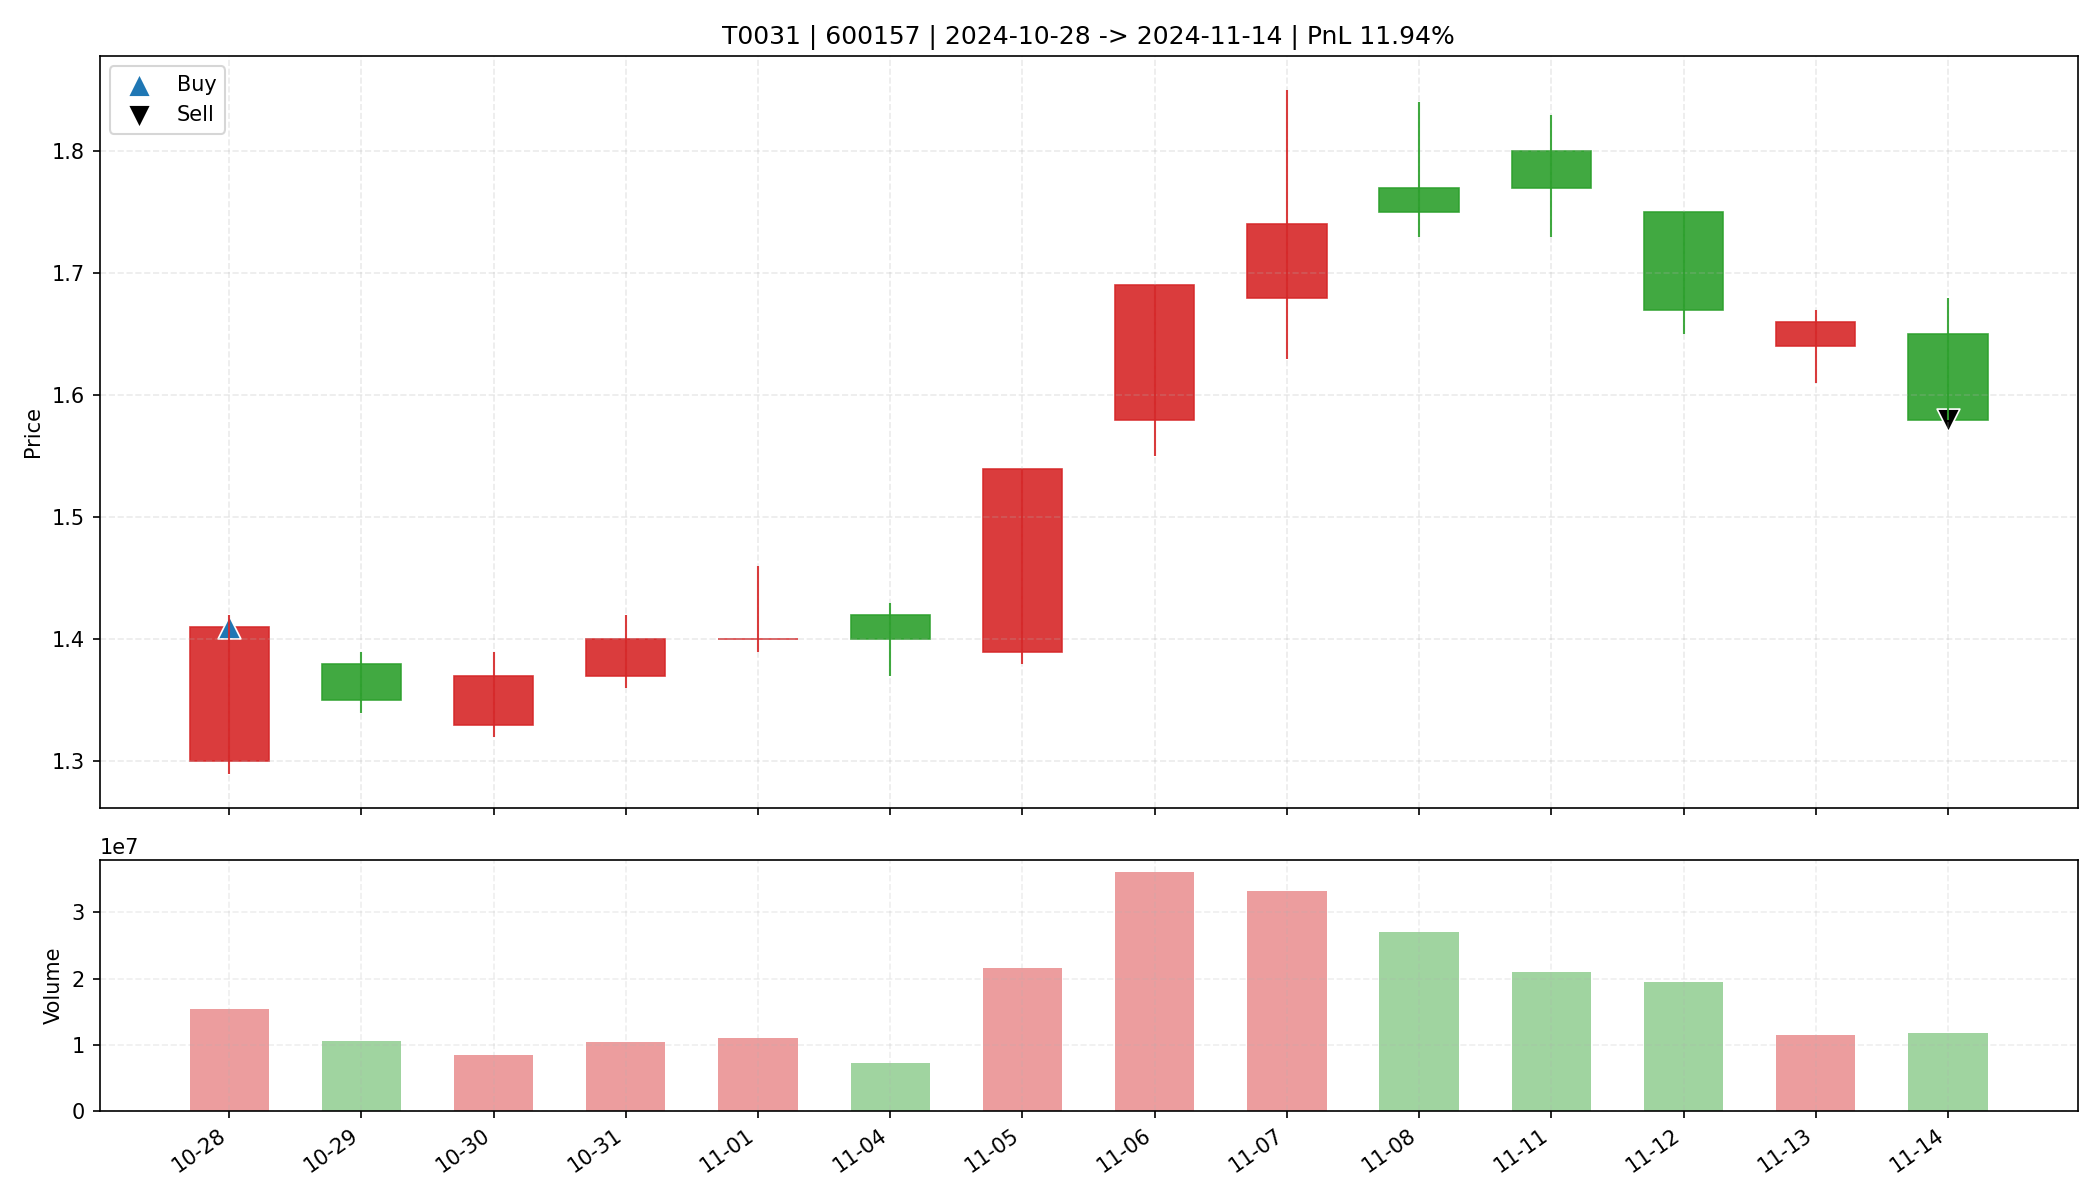

Data behind this chart, as committed beside it:
date, open, high, low, close, amount, volume, trade_id, code, buy_date, sell_date, buy_price, sell_price, matched_shares, buy_reason, sell_reason, sell_profit_pct, sell_hold_days, is_buy_day, is_sell_day, holding_day_index
2024-10-28, 1.3, 1.42, 1.29, 1.41, 2084904832, 15344235, T0031, 600157, 2024-10-28, 2024-11-14, 1.41, 1.58, 11650, 前10日振幅9.0%, 阳线涨幅8.5%, 突破均线, 放量1.9倍(温和+爆发…, 跌破MA10, 11.94, 13.0, True, False, 0
2024-10-29, 1.38, 1.39, 1.34, 1.35, 1429714688, 10500589, T0031, 600157, 2024-10-28, 2024-11-14, 1.41, 1.58, 11650, 前10日振幅9.0%, 阳线涨幅8.5%, 突破均线, 放量1.9倍(温和+爆发…, 跌破MA10, 11.94, 13.0, False, False, 1
2024-10-30, 1.33, 1.39, 1.32, 1.37, 1147637760, 8414388, T0031, 600157, 2024-10-28, 2024-11-14, 1.41, 1.58, 11650, 前10日振幅9.0%, 阳线涨幅8.5%, 突破均线, 放量1.9倍(温和+爆发…, 跌破MA10, 11.94, 13.0, False, False, 2
2024-10-31, 1.37, 1.42, 1.36, 1.4, 1454699648, 10386958, T0031, 600157, 2024-10-28, 2024-11-14, 1.41, 1.58, 11650, 前10日振幅9.0%, 阳线涨幅8.5%, 突破均线, 放量1.9倍(温和+爆发…, 跌破MA10, 11.94, 13.0, False, False, 3
2024-11-01, 1.4, 1.46, 1.39, 1.4, 1558836736, 10982740, T0031, 600157, 2024-10-28, 2024-11-14, 1.41, 1.58, 11650, 前10日振幅9.0%, 阳线涨幅8.5%, 突破均线, 放量1.9倍(温和+爆发…, 跌破MA10, 11.94, 13.0, False, False, 4
2024-11-04, 1.42, 1.43, 1.37, 1.4, 1012866112, 7282724, T0031, 600157, 2024-10-28, 2024-11-14, 1.41, 1.58, 11650, 前10日振幅9.0%, 阳线涨幅8.5%, 突破均线, 放量1.9倍(温和+爆发…, 跌破MA10, 11.94, 13.0, False, False, 5
2024-11-05, 1.39, 1.54, 1.38, 1.54, 3208432128, 21551258, T0031, 600157, 2024-10-28, 2024-11-14, 1.41, 1.58, 11650, 前10日振幅9.0%, 阳线涨幅8.5%, 突破均线, 放量1.9倍(温和+爆发…, 跌破MA10, 11.94, 13.0, False, False, 6
2024-11-06, 1.58, 1.69, 1.55, 1.69, 5945775104, 36065671, T0031, 600157, 2024-10-28, 2024-11-14, 1.41, 1.58, 11650, 前10日振幅9.0%, 阳线涨幅8.5%, 突破均线, 放量1.9倍(温和+爆发…, 跌破MA10, 11.94, 13.0, False, False, 7
2024-11-07, 1.68, 1.85, 1.63, 1.74, 5734931968, 33277507, T0031, 600157, 2024-10-28, 2024-11-14, 1.41, 1.58, 11650, 前10日振幅9.0%, 阳线涨幅8.5%, 突破均线, 放量1.9倍(温和+爆发…, 跌破MA10, 11.94, 13.0, False, False, 8
2024-11-08, 1.77, 1.84, 1.73, 1.75, 4833167872, 27083745, T0031, 600157, 2024-10-28, 2024-11-14, 1.41, 1.58, 11650, 前10日振幅9.0%, 阳线涨幅8.5%, 突破均线, 放量1.9倍(温和+爆发…, 跌破MA10, 11.94, 13.0, False, False, 9
2024-11-11, 1.8, 1.83, 1.73, 1.77, 3702787584, 20936165, T0031, 600157, 2024-10-28, 2024-11-14, 1.41, 1.58, 11650, 前10日振幅9.0%, 阳线涨幅8.5%, 突破均线, 放量1.9倍(温和+爆发…, 跌破MA10, 11.94, 13.0, False, False, 10
2024-11-12, 1.75, 1.75, 1.65, 1.67, 3282120448, 19480412, T0031, 600157, 2024-10-28, 2024-11-14, 1.41, 1.58, 11650, 前10日振幅9.0%, 阳线涨幅8.5%, 突破均线, 放量1.9倍(温和+爆发…, 跌破MA10, 11.94, 13.0, False, False, 11
2024-11-13, 1.64, 1.67, 1.61, 1.66, 1886184448, 11499652, T0031, 600157, 2024-10-28, 2024-11-14, 1.41, 1.58, 11650, 前10日振幅9.0%, 阳线涨幅8.5%, 突破均线, 放量1.9倍(温和+爆发…, 跌破MA10, 11.94, 13.0, False, False, 12
2024-11-14, 1.65, 1.68, 1.58, 1.58, 1907666432, 11782341, T0031, 600157, 2024-10-28, 2024-11-14, 1.41, 1.58, 11650, 前10日振幅9.0%, 阳线涨幅8.5%, 突破均线, 放量1.9倍(温和+爆发…, 跌破MA10, 11.94, 13.0, False, True, 13
